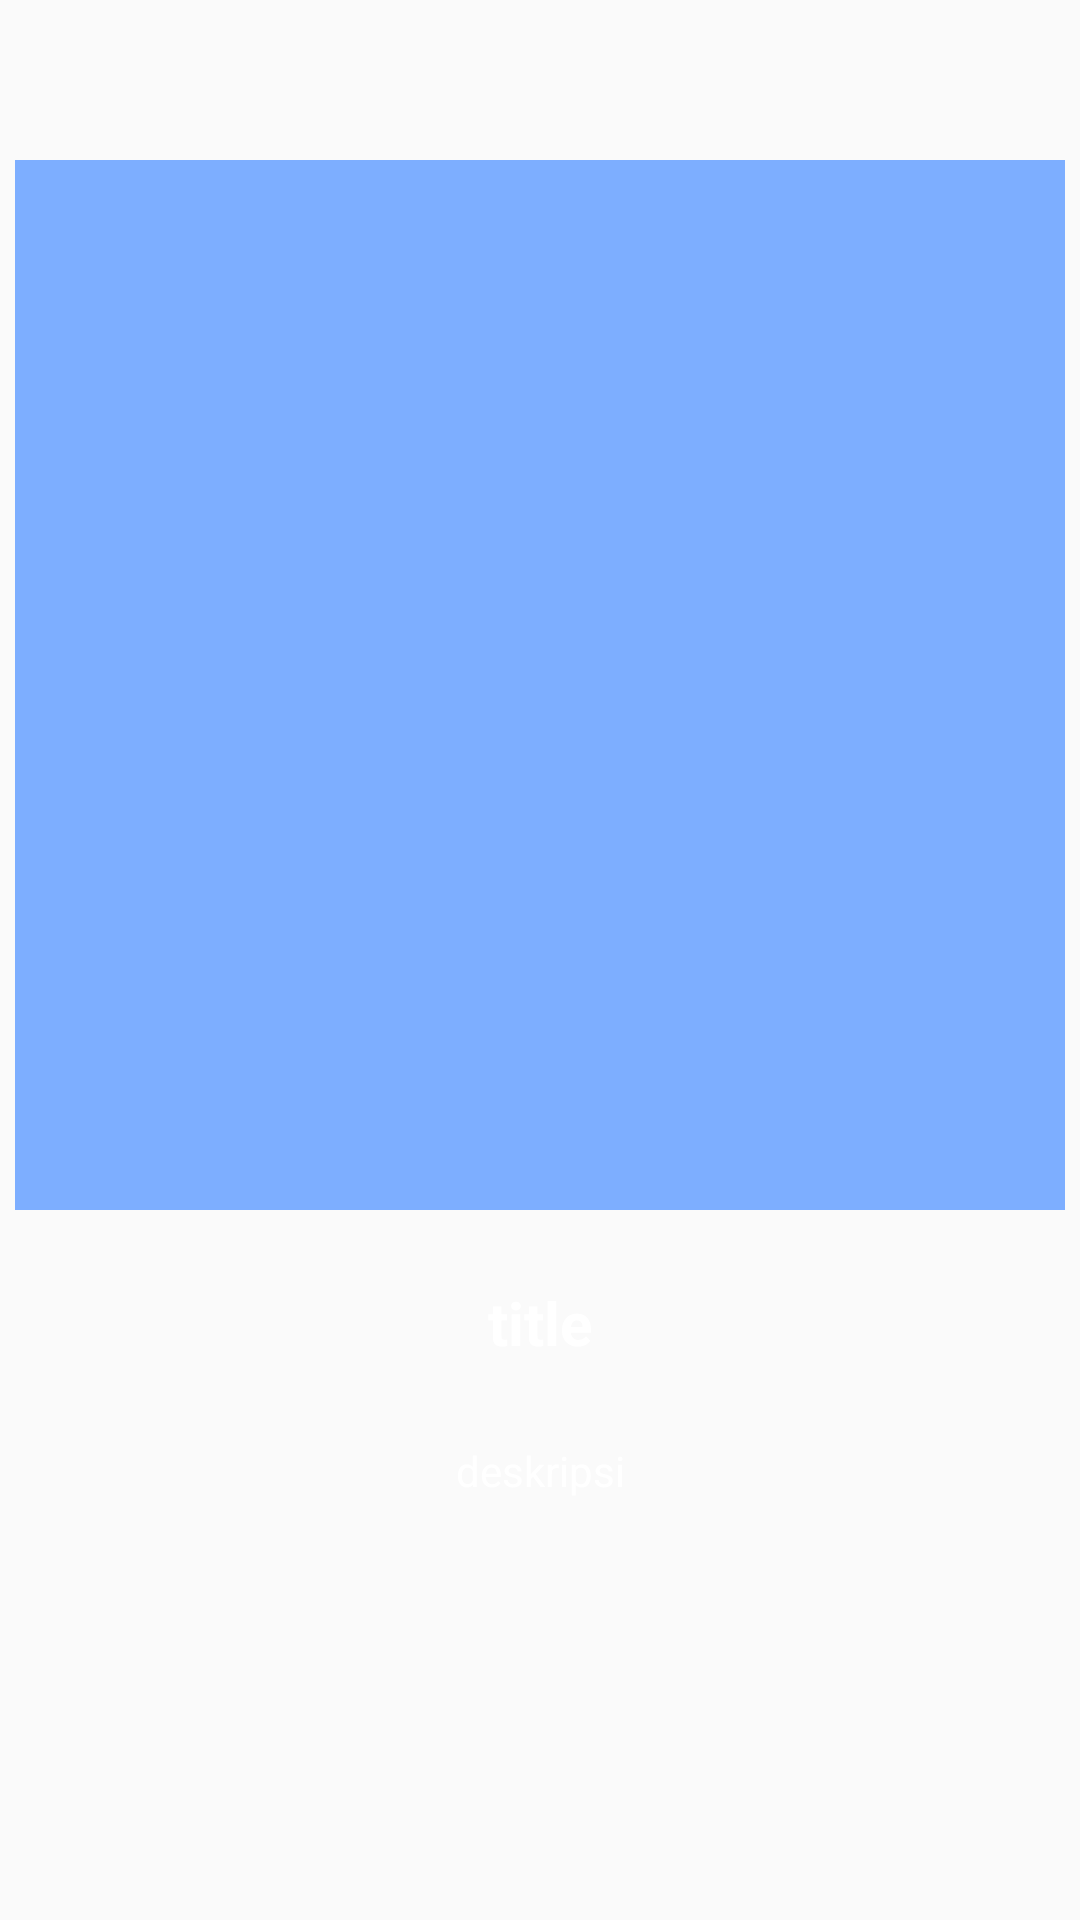

This screen was rendered from an Android layout file. Write that file and the resources it references.
<!-- AndroidManifest.xml: application theme AppTheme -->
<!-- res/layout/intro_1.xml -->
<?xml version="1.0" encoding="utf-8"?>
<androidx.constraintlayout.widget.ConstraintLayout
    xmlns:android="http://schemas.android.com/apk/res/android"
    xmlns:app="http://schemas.android.com/apk/res-auto"
    xmlns:tools="http://schemas.android.com/tools"
    android:layout_width="match_parent"
    android:layout_height="match_parent">

    <TextView
        android:id="@+id/textView"
        android:layout_width="wrap_content"
        android:layout_height="wrap_content"
        android:text="title"
        android:textColor="@color/putih"
        android:textSize="20dp"
        android:textStyle="bold"
        app:layout_constraintBottom_toBottomOf="parent"
        app:layout_constraintEnd_toEndOf="parent"
        app:layout_constraintStart_toStartOf="parent"
        app:layout_constraintTop_toBottomOf="@+id/imageView"
        app:layout_constraintVertical_bias="0.114" />

    <ImageView
        android:id="@+id/imageView"
        android:layout_width="350dp"
        android:layout_height="350dp"
        android:layout_marginTop="16dp"
        app:layout_constraintBottom_toBottomOf="parent"
        app:layout_constraintEnd_toEndOf="parent"
        app:layout_constraintHorizontal_bias="0.491"
        app:layout_constraintStart_toStartOf="parent"
        app:layout_constraintTop_toTopOf="parent"
        app:layout_constraintVertical_bias="0.136"
        app:srcCompat="@color/colorAccent" />

    <TextView
        android:id="@+id/textView2"
        android:layout_marginLeft="25dp"
        android:layout_marginRight="25dp"
        android:layout_width="match_parent"
        android:layout_height="wrap_content"
        android:text="deskripsi"
        android:gravity="center"
        android:textColor="@color/putih"
        android:textSize="14dp"
        app:layout_constraintBottom_toBottomOf="parent"
        app:layout_constraintEnd_toEndOf="parent"
        app:layout_constraintHorizontal_bias="0.498"
        app:layout_constraintStart_toStartOf="parent"
        app:layout_constraintTop_toBottomOf="@+id/textView"
        app:layout_constraintVertical_bias="0.158" />
</androidx.constraintlayout.widget.ConstraintLayout>
<!-- resources referenced by this layout -->
<resources>
  <color name="colorAccent">#7daeff</color>
  <color name="putih">#FFFFFF</color>
  <style name="AppTheme" parent="Theme.AppCompat.Light.NoActionBar">
          
          <item name="colorPrimary">@color/colorPrimary</item>
          <item name="colorPrimaryDark">@color/colorPrimaryDark</item>
          <item name="colorAccent">@color/colorAccent</item>
      </style>
  <color name="colorPrimary">#417FE6</color>
  <color name="colorPrimaryDark">#0053b3</color>
</resources>
